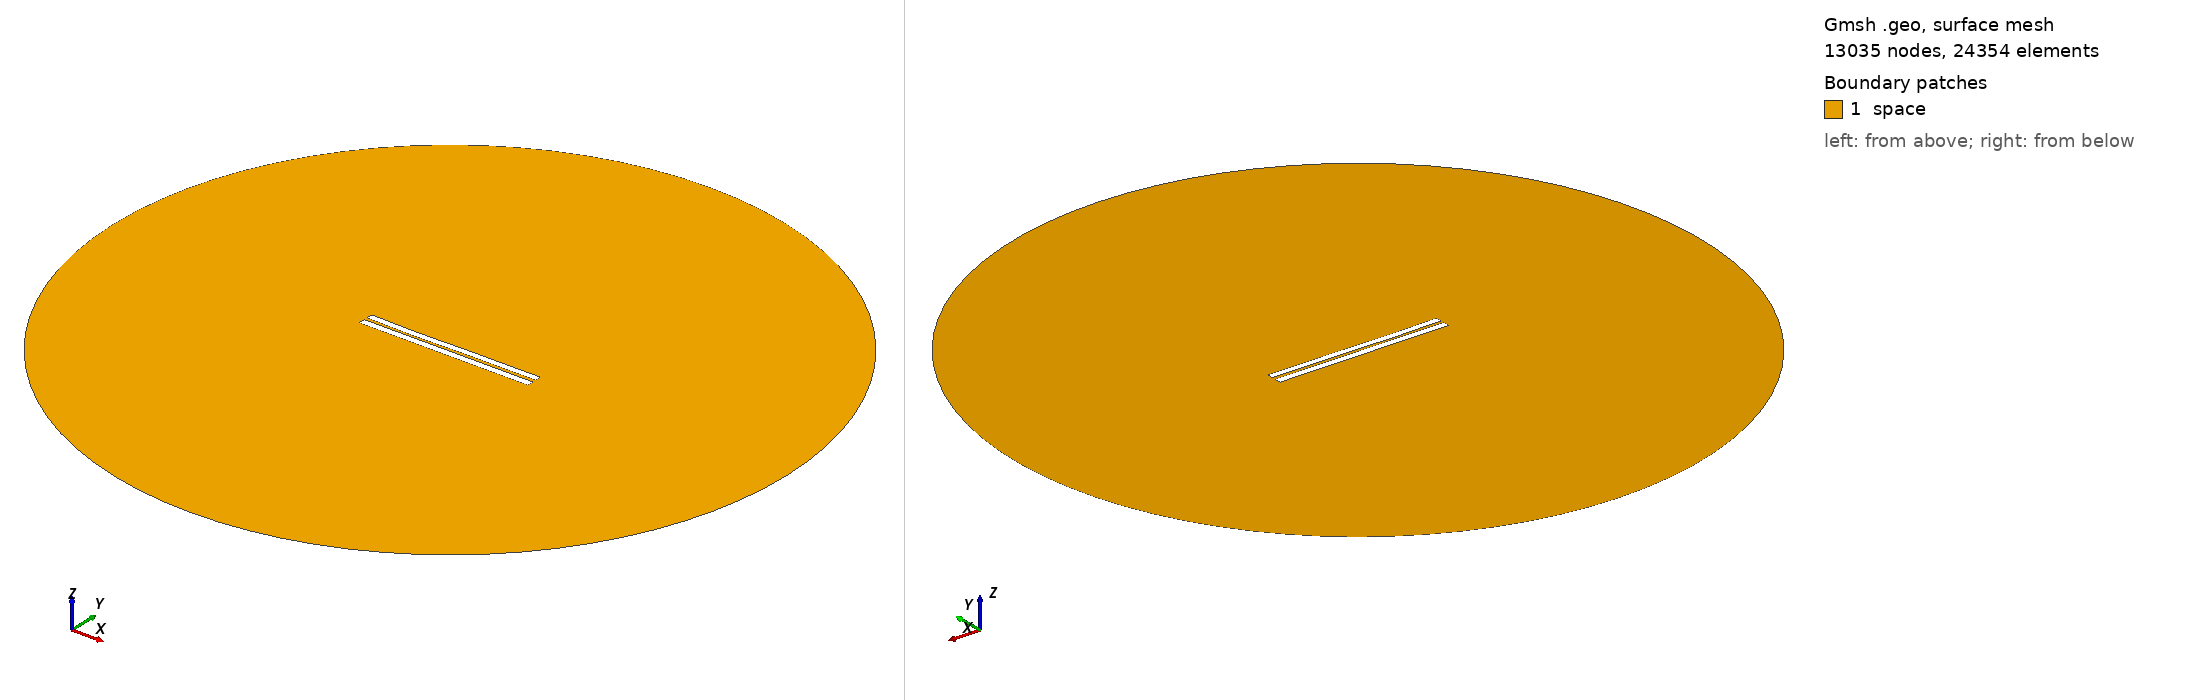

Gmsh geometry script, surface-meshed: 13035 nodes, 24354 surface elements. Boundary patches (legend numbers): 1 space. Left view from above one corner, right view from below the opposite corner. Legend entries are the model's physical surfaces. The drawing asked Gmsh for element sizes between 1% and 20% of the model's largest extent; the script's own settings can give other sizes.

=== 4002.geo (drawn) ===
//---------------------------------------
// Geometry kernel
//---------------------------------------

SetFactory("OpenCASCADE");



//---------------------------------------
// Parameters of the geometry
//---------------------------------------

// Overetch of the upper plate
overetch = 0.125;

// Distance between the plates
distance = 1.75;

// Discretization over the x axis (for the deformation)
nx = 50; 

// Length of the plate
L = 100 - overetch; 

// Number of modes
n = 4; 

// 1st mode coefficient
coeff(1) = 0.0;
beta(1) = 0.596864 * 3.1415926535 / L;

// 2nd mode coefficient
coeff(2) = -0.15;
beta(2) = 1.49418 * 3.1415926535 / L;

// 3rd mode coefficient
coeff(3) = -0.15;
beta(3) = 2.50025 * 3.1415926535 / L;

// 4th mode coefficient
coeff(4) = -0.075;
beta(4) = 3.49999 * 3.1415926535 / L;



//---------------------------------------
// Upper plate (deformed rectangle)
//---------------------------------------

// Coordiantes of the upper plate
xmin = -50;
xmax = 50 - overetch;

// Height of the upper plate
yheight = 4 - 2 * overetch;

// Indexes of the points
UpperID[] = {};
LowerID[] = {};
LeftID[] = {};
RightID[] = {};

// Point index
p = 1;

// Horizontal edges
For i In {1:nx}
    x = xmin + (i-1)*(xmax - xmin)/(nx-1);

    y_bottom = distance / 2 + overetch;
    For j In {1:n}
        C = (Cosh(beta(j)*L) + Cos(beta(j)*L)) / (Sinh(beta(j)*L) + Sin(beta(j)*L));
        y_bottom  = y_bottom + coeff(j) * (Cosh(beta(j)*(x+50)) - Cos(beta(j)*(x+50)) - C * (Sinh(beta(j)*(x+50)) - Sin(beta(j)*(x+50))));
    EndFor

    y_top = y_bottom + yheight;

    Point(p) = {x, y_top, 0, 1.0};
    UpperID[i] = p;
    p = p + 1;

    Point(p) = {x, y_bottom, 0, 1.0};
    LowerID[i] = p;
    p = p + 1;
EndFor

// Create point lists
UpperPts[] = {}; LowerPts[] = {};
For i In {1:nx}
  UpperPts[] += {UpperID[i]};
  LowerPts[] += {LowerID[i]};
EndFor

// Build splines
Spline(1) = {UpperPts[]};
Spline(2) = {LowerPts[]};
Line(3) = {LowerPts[nx-1], UpperPts[nx-1]};
Line(4) = {LowerPts[0], UpperPts[0]};

// Build the plane surface
Curve Loop(1) = {2, 3, -1, -4};
Plane Surface(1) = {1};



//---------------------------------------
// Lower plate (rectangle)
//---------------------------------------

// Vertices
Point(1001) = {-50, -1, 0, 1.0};
Point(1002) = { 50, -1, 0, 1.0};
Point(1003) = { 50,  -5, 0, 1.0};
Point(1004) = {-50,  -5, 0, 1.0};

// Edges
Line(5) = {1001, 1002};
Line(6) = {1002, 1003};
Line(7) = {1003, 1004};
Line(8) = {1004, 1001};

// Plane surface
Line Loop(2) = {5, 6, 7, 8};
Plane Surface(2) = {2}; 



//---------------------------------------
// Outer (fictious) boundary
//---------------------------------------

// Points
Point(1005) = {0, 0, 0};       // Center
Point(1006) = {200, 0, 0};     // Start point
Point(1007) = {0, 200, 0};     // 90 degrees
Point(1008) = {-200, 0, 0};    // 180 degrees
Point(1009) = {0, -200, 0};    // 270 degrees

// Circle arcs (each needs start, center, end)
Circle(9) = {1006, 1005, 1007};
Circle(10) = {1007, 1005, 1008};
Circle(11) = {1008, 1005, 1009};
Circle(12) = {1009, 1005, 1006};

// Plane surface for the entire domain
Curve Loop(3) = {9, 10, 11, 12};
Surface(3) = {3};

// Subtract the plates from the whole domain to obtain the actual domain where we want to solve the equations
BooleanDifference{ Surface{3}; Delete; }{ Surface{1}; Surface{2}; Delete; }




//---------------------------------------
// Transfinite Lines/Curves
//---------------------------------------

// Set the number of points on the boundaries
r = 7;

// Plates
Transfinite Curve {1, 2} = 50*r Using Progression 1;
Transfinite Curve {3, 4} = 2*r Using Progression 1;
Transfinite Line {5, 7} = 50*r Using Progression 1;
Transfinite Line {6, 8} = 2*r Using Progression 1;

// Outer boundary
Transfinite Line {9, 10, 11, 12} = 20 Using Progression 1;



//---------------------------------------
// Physical groups
//---------------------------------------                

// Physical curves (boundaries)
Physical Line("force_segment", 10) = {2};
Physical Line("upper_plate", 11) = {1, 3, 4};
Physical Line("lower_plate", 12) = {5, 6, 7, 8};
Physical Line("boundary", 20) = {9, 10, 11, 12};

// Physical Surfaces
Physical Surface("space", 30) = {3};



//---------------------------------------
// 6. Generate the Mesh
//---------------------------------------

// 2D mesh generation
Mesh 2;
